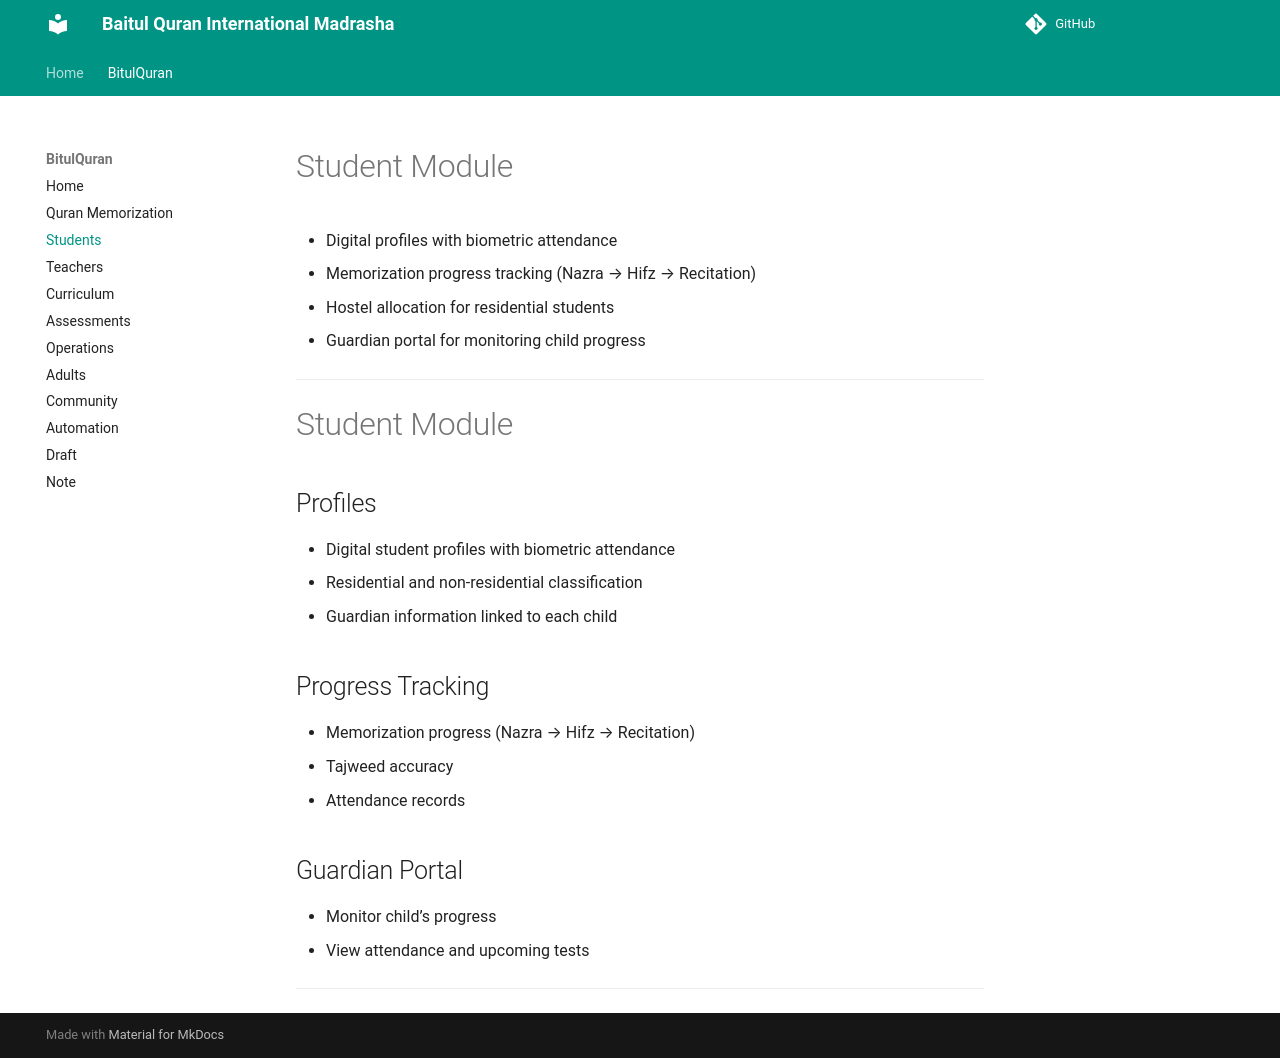

repository: MJ-Ahmad/abn · page: BitulQuran/students/index.html · generator: mkdocs

# Student Module

- Digital profiles with biometric attendance
- Memorization progress tracking (Nazra → Hifz → Recitation)
- Hostel allocation for residential students
- Guardian portal for monitoring child progress

---

# Student Module

## Profiles
- Digital student profiles with biometric attendance
- Residential and non-residential classification
- Guardian information linked to each child

## Progress Tracking
- Memorization progress (Nazra → Hifz → Recitation)
- Tajweed accuracy
- Attendance records

## Guardian Portal
- Monitor child’s progress
- View attendance and upcoming tests

---
